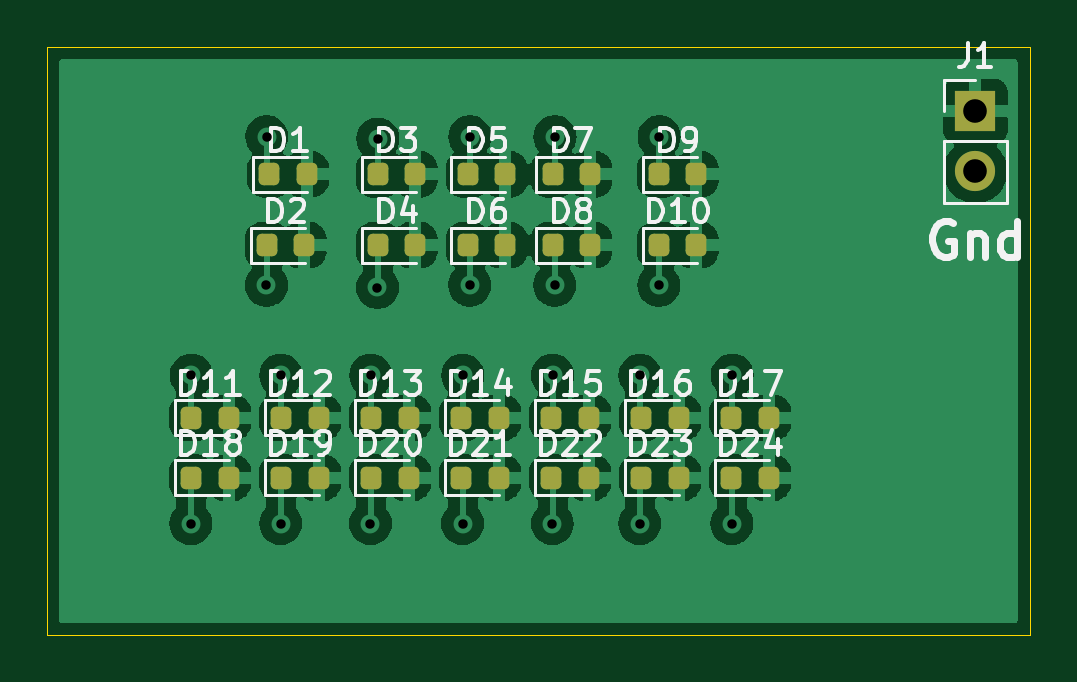
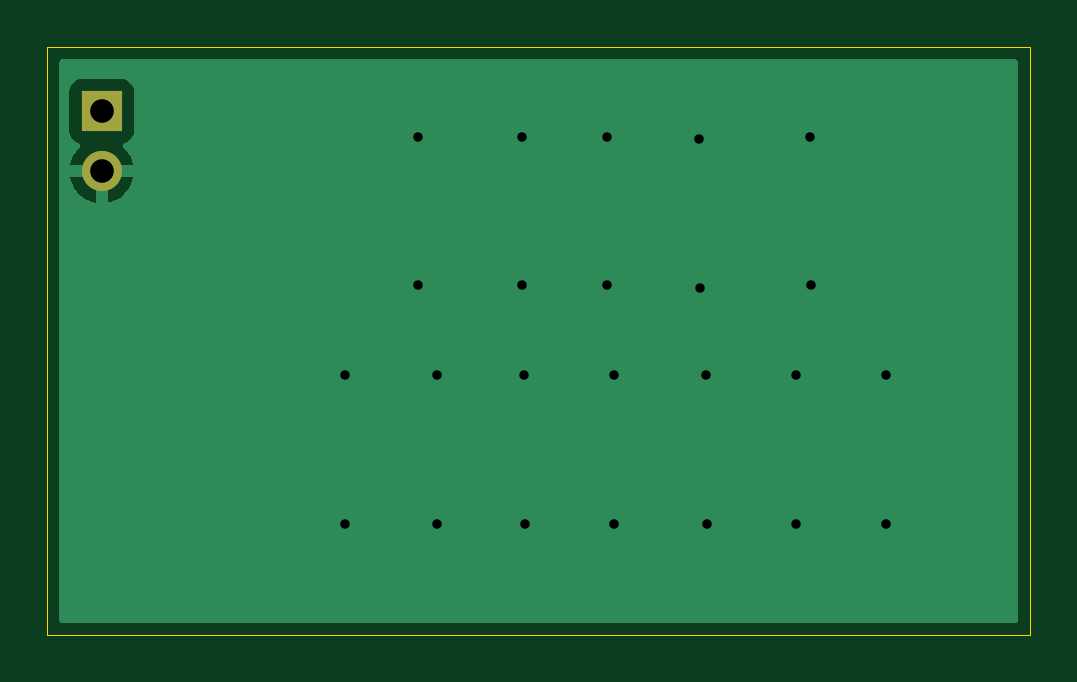
Circuit board: 11 layer files. Board 41.6 x 24.9 mm.
- bottom_copper: IFLFU-test-back-B_Cu.gbr (4599 bytes)
- bottom_mask: IFLFU-test-back-B_Mask.gbr (598 bytes)
- paste: IFLFU-test-back-B_Paste.gbr (462 bytes)
- bottom_silk: IFLFU-test-back-B_Silkscreen.gbr (463 bytes)
- outline: IFLFU-test-back-Edge_Cuts.gbr (684 bytes)
- top_copper: IFLFU-test-back-F_Cu.gbr (107596 bytes)
- top_mask: IFLFU-test-back-F_Mask.gbr (2833 bytes)
- paste: IFLFU-test-back-F_Paste.gbr (2692 bytes)
- top_silk: IFLFU-test-back-F_Silkscreen.gbr (24857 bytes)
- drill: IFLFU-test-back-NPTH.drl (276 bytes)
- drill: IFLFU-test-back-PTH.drl (750 bytes)

=== bottom_copper: IFLFU-test-back-B_Cu.gbr ===
%TF.GenerationSoftware,KiCad,Pcbnew,(6.0.2)*%
%TF.CreationDate,2022-03-09T19:45:25-08:00*%
%TF.ProjectId,IFLFU-test-back,49464c46-552d-4746-9573-742d6261636b,rev?*%
%TF.SameCoordinates,Original*%
%TF.FileFunction,Copper,L2,Bot*%
%TF.FilePolarity,Positive*%
%FSLAX46Y46*%
G04 Gerber Fmt 4.6, Leading zero omitted, Abs format (unit mm)*
G04 Created by KiCad (PCBNEW (6.0.2)) date 2022-03-09 19:45:25*
%MOMM*%
%LPD*%
G01*
G04 APERTURE LIST*
%TA.AperFunction,ComponentPad*%
%ADD10R,1.700000X1.700000*%
%TD*%
%TA.AperFunction,ComponentPad*%
%ADD11O,1.700000X1.700000*%
%TD*%
%TA.AperFunction,ViaPad*%
%ADD12C,0.800000*%
%TD*%
G04 APERTURE END LIST*
D10*
%TO.P,J1,1,Pin_1*%
%TO.N,VCC*%
X59200000Y-22725000D03*
D11*
%TO.P,J1,2,Pin_2*%
%TO.N,GND*%
X59200000Y-25265000D03*
%TD*%
D12*
%TO.N,GND*%
X48887500Y-40187500D03*
X48900000Y-33900000D03*
X44987500Y-40187500D03*
X45000000Y-33900000D03*
X41287500Y-40187500D03*
X41300000Y-33900000D03*
X37487500Y-40187500D03*
X37500000Y-33900000D03*
X33587500Y-40187500D03*
X33600000Y-33900000D03*
X29787500Y-40187500D03*
X29800000Y-33900000D03*
X25987500Y-40187500D03*
X26000000Y-33900000D03*
X29187500Y-30087500D03*
X29200000Y-23800000D03*
X33887500Y-30187500D03*
X33900000Y-23900000D03*
X37787500Y-30087500D03*
X37800000Y-23800000D03*
X41387500Y-30087500D03*
X41400000Y-23800000D03*
X45800000Y-30100000D03*
X45812500Y-23812500D03*
%TD*%
%TA.AperFunction,Conductor*%
%TO.N,GND*%
G36*
X60934121Y-20528002D02*
G01*
X60980614Y-20581658D01*
X60992000Y-20634000D01*
X60992000Y-44266000D01*
X60971998Y-44334121D01*
X60918342Y-44380614D01*
X60866000Y-44392000D01*
X20534000Y-44392000D01*
X20465879Y-44371998D01*
X20419386Y-44318342D01*
X20408000Y-44266000D01*
X20408000Y-25532966D01*
X57868257Y-25532966D01*
X57898565Y-25667446D01*
X57901645Y-25677275D01*
X57981770Y-25874603D01*
X57986413Y-25883794D01*
X58097694Y-26065388D01*
X58103777Y-26073699D01*
X58243213Y-26234667D01*
X58250580Y-26241883D01*
X58414434Y-26377916D01*
X58422881Y-26383831D01*
X58606756Y-26491279D01*
X58616042Y-26495729D01*
X58815001Y-26571703D01*
X58824899Y-26574579D01*
X58928250Y-26595606D01*
X58942299Y-26594410D01*
X58946000Y-26584065D01*
X58946000Y-26583517D01*
X59454000Y-26583517D01*
X59458064Y-26597359D01*
X59471478Y-26599393D01*
X59478184Y-26598534D01*
X59488262Y-26596392D01*
X59692255Y-26535191D01*
X59701842Y-26531433D01*
X59893095Y-26437739D01*
X59901945Y-26432464D01*
X60075328Y-26308792D01*
X60083200Y-26302139D01*
X60234052Y-26151812D01*
X60240730Y-26143965D01*
X60365003Y-25971020D01*
X60370313Y-25962183D01*
X60464670Y-25771267D01*
X60468469Y-25761672D01*
X60530377Y-25557910D01*
X60532555Y-25547837D01*
X60533986Y-25536962D01*
X60531775Y-25522778D01*
X60518617Y-25519000D01*
X59472115Y-25519000D01*
X59456876Y-25523475D01*
X59455671Y-25524865D01*
X59454000Y-25532548D01*
X59454000Y-26583517D01*
X58946000Y-26583517D01*
X58946000Y-25537115D01*
X58941525Y-25521876D01*
X58940135Y-25520671D01*
X58932452Y-25519000D01*
X57883225Y-25519000D01*
X57869694Y-25522973D01*
X57868257Y-25532966D01*
X20408000Y-25532966D01*
X20408000Y-23623134D01*
X57841500Y-23623134D01*
X57848255Y-23685316D01*
X57899385Y-23821705D01*
X57986739Y-23938261D01*
X58103295Y-24025615D01*
X58111704Y-24028767D01*
X58111705Y-24028768D01*
X58220960Y-24069726D01*
X58277725Y-24112367D01*
X58302425Y-24178929D01*
X58287218Y-24248278D01*
X58267825Y-24274759D01*
X58144590Y-24403717D01*
X58138104Y-24411727D01*
X58018098Y-24587649D01*
X58013000Y-24596623D01*
X57923338Y-24789783D01*
X57919775Y-24799470D01*
X57864389Y-24999183D01*
X57865912Y-25007607D01*
X57878292Y-25011000D01*
X60518344Y-25011000D01*
X60531875Y-25007027D01*
X60533180Y-24997947D01*
X60491214Y-24830875D01*
X60487894Y-24821124D01*
X60402972Y-24625814D01*
X60398105Y-24616739D01*
X60282426Y-24437926D01*
X60276136Y-24429757D01*
X60132293Y-24271677D01*
X60101241Y-24207831D01*
X60109635Y-24137333D01*
X60154812Y-24082564D01*
X60181256Y-24068895D01*
X60288297Y-24028767D01*
X60296705Y-24025615D01*
X60413261Y-23938261D01*
X60500615Y-23821705D01*
X60551745Y-23685316D01*
X60558500Y-23623134D01*
X60558500Y-21826866D01*
X60551745Y-21764684D01*
X60500615Y-21628295D01*
X60413261Y-21511739D01*
X60296705Y-21424385D01*
X60160316Y-21373255D01*
X60098134Y-21366500D01*
X58301866Y-21366500D01*
X58239684Y-21373255D01*
X58103295Y-21424385D01*
X57986739Y-21511739D01*
X57899385Y-21628295D01*
X57848255Y-21764684D01*
X57841500Y-21826866D01*
X57841500Y-23623134D01*
X20408000Y-23623134D01*
X20408000Y-20634000D01*
X20428002Y-20565879D01*
X20481658Y-20519386D01*
X20534000Y-20508000D01*
X60866000Y-20508000D01*
X60934121Y-20528002D01*
G37*
%TD.AperFunction*%
%TD*%
M02*

=== bottom_mask: IFLFU-test-back-B_Mask.gbr ===
%TF.GenerationSoftware,KiCad,Pcbnew,(6.0.2)*%
%TF.CreationDate,2022-03-09T19:45:25-08:00*%
%TF.ProjectId,IFLFU-test-back,49464c46-552d-4746-9573-742d6261636b,rev?*%
%TF.SameCoordinates,Original*%
%TF.FileFunction,Soldermask,Bot*%
%TF.FilePolarity,Negative*%
%FSLAX46Y46*%
G04 Gerber Fmt 4.6, Leading zero omitted, Abs format (unit mm)*
G04 Created by KiCad (PCBNEW (6.0.2)) date 2022-03-09 19:45:25*
%MOMM*%
%LPD*%
G01*
G04 APERTURE LIST*
%ADD10R,1.700000X1.700000*%
%ADD11O,1.700000X1.700000*%
G04 APERTURE END LIST*
D10*
%TO.C,J1*%
X59200000Y-22725000D03*
D11*
X59200000Y-25265000D03*
%TD*%
M02*

=== paste: IFLFU-test-back-B_Paste.gbr ===
%TF.GenerationSoftware,KiCad,Pcbnew,(6.0.2)*%
%TF.CreationDate,2022-03-09T19:45:25-08:00*%
%TF.ProjectId,IFLFU-test-back,49464c46-552d-4746-9573-742d6261636b,rev?*%
%TF.SameCoordinates,Original*%
%TF.FileFunction,Paste,Bot*%
%TF.FilePolarity,Positive*%
%FSLAX46Y46*%
G04 Gerber Fmt 4.6, Leading zero omitted, Abs format (unit mm)*
G04 Created by KiCad (PCBNEW (6.0.2)) date 2022-03-09 19:45:25*
%MOMM*%
%LPD*%
G01*
G04 APERTURE LIST*
G04 APERTURE END LIST*
M02*

=== bottom_silk: IFLFU-test-back-B_Silkscreen.gbr ===
%TF.GenerationSoftware,KiCad,Pcbnew,(6.0.2)*%
%TF.CreationDate,2022-03-09T19:45:25-08:00*%
%TF.ProjectId,IFLFU-test-back,49464c46-552d-4746-9573-742d6261636b,rev?*%
%TF.SameCoordinates,Original*%
%TF.FileFunction,Legend,Bot*%
%TF.FilePolarity,Positive*%
%FSLAX46Y46*%
G04 Gerber Fmt 4.6, Leading zero omitted, Abs format (unit mm)*
G04 Created by KiCad (PCBNEW (6.0.2)) date 2022-03-09 19:45:25*
%MOMM*%
%LPD*%
G01*
G04 APERTURE LIST*
G04 APERTURE END LIST*
M02*

=== outline: IFLFU-test-back-Edge_Cuts.gbr ===
%TF.GenerationSoftware,KiCad,Pcbnew,(6.0.2)*%
%TF.CreationDate,2022-03-09T19:45:25-08:00*%
%TF.ProjectId,IFLFU-test-back,49464c46-552d-4746-9573-742d6261636b,rev?*%
%TF.SameCoordinates,Original*%
%TF.FileFunction,Profile,NP*%
%FSLAX46Y46*%
G04 Gerber Fmt 4.6, Leading zero omitted, Abs format (unit mm)*
G04 Created by KiCad (PCBNEW (6.0.2)) date 2022-03-09 19:45:25*
%MOMM*%
%LPD*%
G01*
G04 APERTURE LIST*
%TA.AperFunction,Profile*%
%ADD10C,0.050000*%
%TD*%
G04 APERTURE END LIST*
D10*
X19900000Y-20000000D02*
X61500000Y-20000000D01*
X61500000Y-20000000D02*
X61500000Y-44900000D01*
X61500000Y-44900000D02*
X19900000Y-44900000D01*
X19900000Y-44900000D02*
X19900000Y-20000000D01*
M02*

=== top_copper: IFLFU-test-back-F_Cu.gbr (107596 bytes, source omitted) ===
=== top_mask: IFLFU-test-back-F_Mask.gbr (2833 bytes, source withheld) ===
=== paste: IFLFU-test-back-F_Paste.gbr (2692 bytes, source withheld) ===
=== top_silk: IFLFU-test-back-F_Silkscreen.gbr (24857 bytes, source omitted) ===
=== drill: IFLFU-test-back-NPTH.drl ===
M48
; DRILL file {KiCad (6.0.2)} date Wed Mar  9 19:45:31 2022
; FORMAT={-:-/ absolute / metric / decimal}
; #@! TF.CreationDate,2022-03-09T19:45:31-08:00
; #@! TF.GenerationSoftware,Kicad,Pcbnew,(6.0.2)
; #@! TF.FileFunction,NonPlated,1,2,NPTH
FMAT,2
METRIC
%
G90
G05
T0
M30

=== drill: IFLFU-test-back-PTH.drl ===
M48
; DRILL file {KiCad (6.0.2)} date Wed Mar  9 19:45:31 2022
; FORMAT={-:-/ absolute / metric / decimal}
; #@! TF.CreationDate,2022-03-09T19:45:31-08:00
; #@! TF.GenerationSoftware,Kicad,Pcbnew,(6.0.2)
; #@! TF.FileFunction,Plated,1,2,PTH
FMAT,2
METRIC
; #@! TA.AperFunction,Plated,PTH,ViaDrill
T1C0.400
; #@! TA.AperFunction,Plated,PTH,ComponentDrill
T2C1.000
%
G90
G05
T1
X25.987Y-40.188
X26.0Y-33.9
X29.188Y-30.087
X29.2Y-23.8
X29.787Y-40.188
X29.8Y-33.9
X33.587Y-40.188
X33.6Y-33.9
X33.887Y-30.188
X33.9Y-23.9
X37.487Y-40.188
X37.5Y-33.9
X37.788Y-30.087
X37.8Y-23.8
X41.288Y-40.188
X41.3Y-33.9
X41.387Y-30.087
X41.4Y-23.8
X44.987Y-40.188
X45.0Y-33.9
X45.8Y-30.1
X45.812Y-23.812
X48.887Y-40.188
X48.9Y-33.9
T2
X59.2Y-22.725
X59.2Y-25.265
T0
M30

